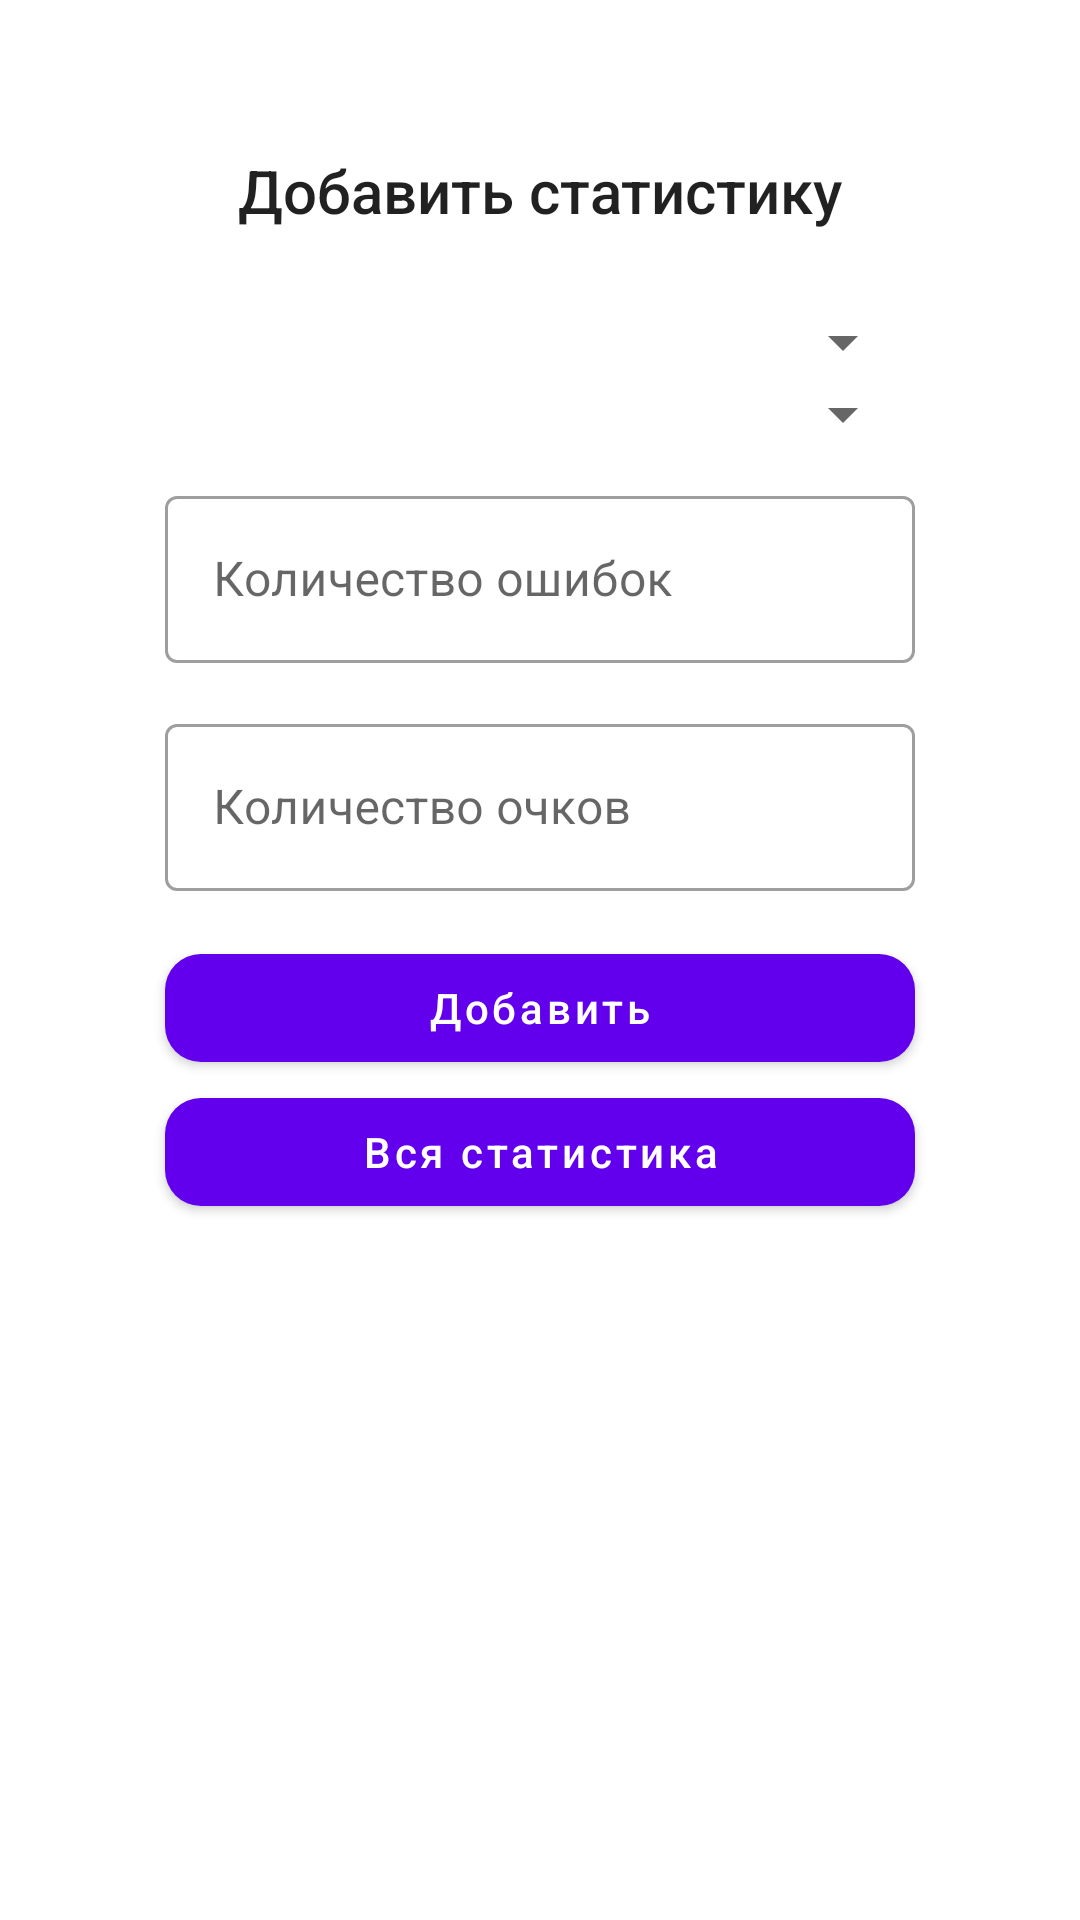

Write the Android layout XML for this screen, with the resource values it uses.
<!-- AndroidManifest.xml: application theme Theme.LibraryRoomArticle -->
<!-- res/layout/activity_main.xml -->
<?xml version="1.0" encoding="utf-8"?>
<androidx.constraintlayout.widget.ConstraintLayout xmlns:android="http://schemas.android.com/apk/res/android"
    xmlns:app="http://schemas.android.com/apk/res-auto"
    xmlns:tools="http://schemas.android.com/tools"
    android:layout_width="match_parent"
    android:layout_height="match_parent"
    android:paddingTop="50dp"
    tools:context=".screens.main.MainActivity">

    <TextView
        android:id="@+id/title"
        style="@style/TextAppearance.AppCompat.Title"
        android:layout_width="wrap_content"
        android:layout_height="wrap_content"
        android:text="@string/add_new_statistic"
        app:layout_constraintEnd_toEndOf="parent"
        app:layout_constraintStart_toStartOf="parent"
        app:layout_constraintTop_toTopOf="parent" />

    <Spinner
        android:id="@+id/resultSpinner"
        android:layout_width="wrap_content"
        android:layout_height="wrap_content"
        android:layout_marginTop="25dp"
        android:layout_marginBottom="5dp"
        android:minWidth="250dp"
        android:textAlignment="textStart"
        app:layout_constraintEnd_toEndOf="parent"
        app:layout_constraintStart_toStartOf="parent"
        app:layout_constraintTop_toBottomOf="@id/title" />

    <Spinner
        android:id="@+id/difficultySpinner"
        android:layout_width="wrap_content"
        android:layout_height="wrap_content"
        android:layout_marginBottom="5dp"
        android:minWidth="250dp"
        android:textAlignment="textStart"
        app:layout_constraintEnd_toEndOf="parent"
        app:layout_constraintStart_toStartOf="parent"
        app:layout_constraintTop_toBottomOf="@id/resultSpinner" />

    <com.google.android.material.textfield.TextInputLayout
        android:id="@+id/valueTextInputMistakes"
        style="@style/Widget.MaterialComponents.TextInputLayout.OutlinedBox"
        android:layout_width="wrap_content"
        android:layout_height="wrap_content"
        android:layout_marginTop="10dp"
        android:hint="@string/mistakes_count"
        android:minWidth="250dp"
        app:layout_constraintEnd_toEndOf="parent"
        app:layout_constraintStart_toStartOf="parent"
        app:layout_constraintTop_toBottomOf="@id/difficultySpinner"
        app:layout_constraintVertical_chainStyle="packed">

        <com.google.android.material.textfield.TextInputEditText
            android:id="@+id/mistakesEditText"
            android:layout_width="match_parent"
            android:layout_height="wrap_content"
            android:imeOptions="actionDone"
            android:inputType="numberDecimal"
            android:lines="1" />

    </com.google.android.material.textfield.TextInputLayout>

    <com.google.android.material.textfield.TextInputLayout
        android:id="@+id/valueTextInputPoints"
        style="@style/Widget.MaterialComponents.TextInputLayout.OutlinedBox"
        android:layout_width="wrap_content"
        android:layout_height="wrap_content"
        android:layout_marginTop="15dp"
        android:hint="@string/points"
        android:minWidth="250dp"
        app:layout_constraintEnd_toEndOf="parent"
        app:layout_constraintStart_toStartOf="parent"
        app:layout_constraintTop_toBottomOf="@id/valueTextInputMistakes"
        app:layout_constraintVertical_chainStyle="packed">

        <com.google.android.material.textfield.TextInputEditText
            android:id="@+id/pointsEditText"
            android:layout_width="match_parent"
            android:layout_height="wrap_content"
            android:imeOptions="actionDone"
            android:inputType="numberDecimal"
            android:lines="1" />

    </com.google.android.material.textfield.TextInputLayout>

    <com.google.android.material.button.MaterialButton
        android:id="@+id/addStatisticButton"
        android:layout_width="wrap_content"
        android:layout_height="wrap_content"
        android:layout_marginTop="15dp"
        android:minWidth="250dp"
        android:text="@string/add_statistic"
        android:textAllCaps="false"
        app:layout_constraintEnd_toEndOf="parent"
        app:layout_constraintStart_toStartOf="parent"
        app:layout_constraintTop_toBottomOf="@id/valueTextInputPoints"
        app:shapeAppearance="@style/ShapeAppearance.Material3.Corner.Medium" />

    <com.google.android.material.button.MaterialButton
        android:id="@+id/allStatisticButton"
        android:layout_width="wrap_content"
        android:layout_height="wrap_content"
        android:minWidth="250dp"
        android:text="@string/all_statistic"
        android:textAllCaps="false"
        app:layout_constraintEnd_toEndOf="parent"
        app:layout_constraintStart_toStartOf="parent"
        app:layout_constraintTop_toBottomOf="@id/addStatisticButton"
        app:shapeAppearance="@style/ShapeAppearance.Material3.Corner.Medium" />

</androidx.constraintlayout.widget.ConstraintLayout>
<!-- resources referenced by this layout -->
<resources>
  <string name="add_new_statistic">Добавить статистику</string>
  <string name="add_statistic">Добавить</string>
  <string name="all_statistic">Вся статистика</string>
  <string name="mistakes_count">Количество ошибок</string>
  <string name="points">Количество очков</string>
  <style name="Theme.LibraryRoomArticle" parent="Theme.MaterialComponents.DayNight.DarkActionBar">
          
          <item name="colorPrimary">@color/purple_500</item>
          <item name="colorPrimaryVariant">@color/purple_700</item>
          <item name="colorOnPrimary">@color/white</item>
          
          <item name="colorSecondary">@color/teal_200</item>
          <item name="colorSecondaryVariant">@color/teal_700</item>
          <item name="colorOnSecondary">@color/black</item>
          
          <item name="android:statusBarColor">?attr/colorPrimaryVariant</item>
          
      </style>
  <color name="purple_500">#FF6200EE</color>
  <color name="purple_700">#FF3700B3</color>
  <color name="white">#FFFFFFFF</color>
  <color name="teal_200">#FF03DAC5</color>
  <color name="teal_700">#FF018786</color>
  <color name="black">#FF000000</color>
</resources>
